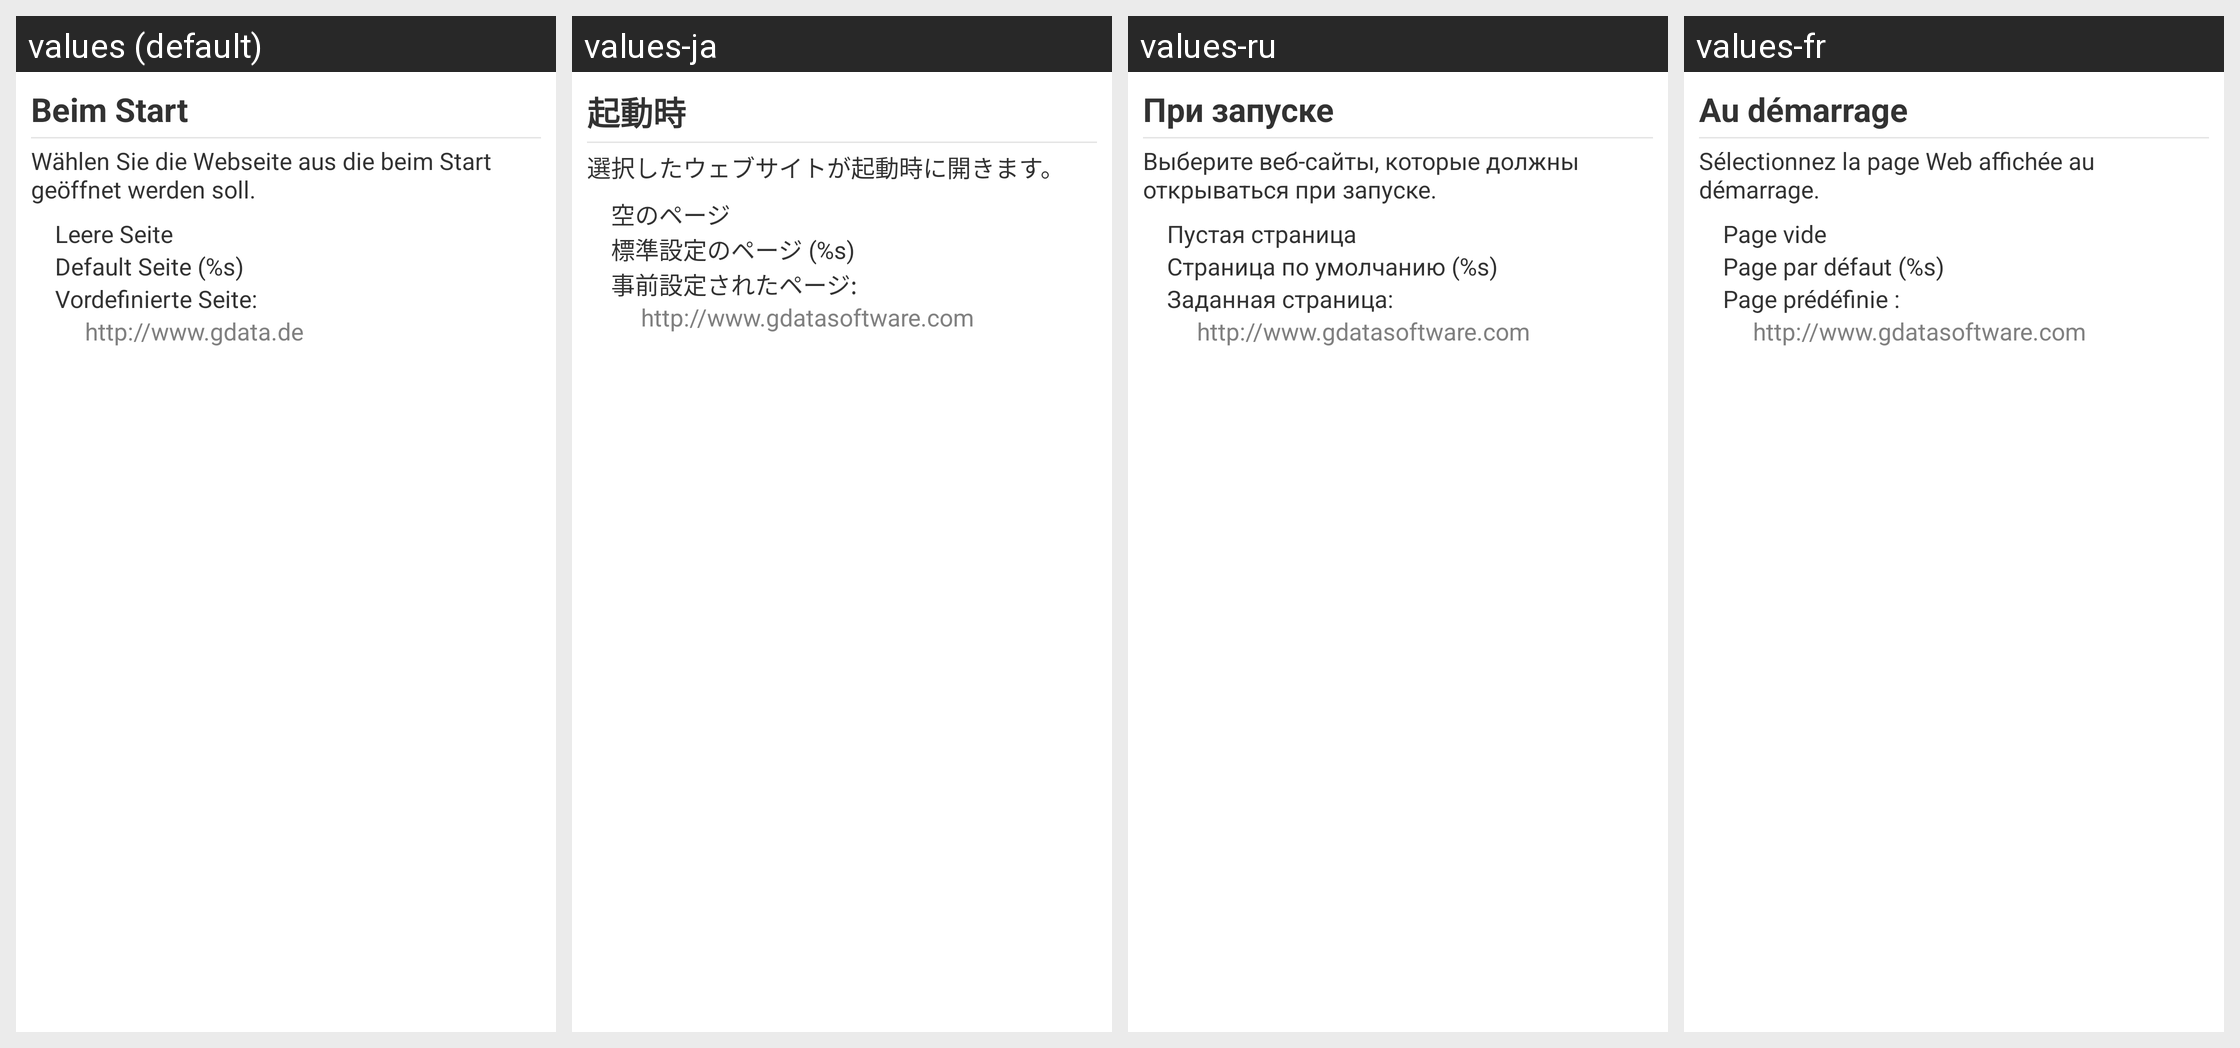

Here is an Android app screen in its default locale and in the app's own translations. Write out the translated-string differences for the strings that appear on this screen.
Android screen res/layout/browser_preference_fragment.xml rendered under 4 locales, left to right: values (default), values-ja, values-ru, values-fr. Device: Nexus 5 (rendered at 1080×1920; each locale shown at half size, 540×960, under a caption strip naming it); theme GDataTheme.
Other locales in the repository, not shown: values-en, values-es, values-hu, values-it, values-nl, values-pl, values-pt, values-pt-rBR, values-tr, values-zh, values-zh-rCN, values-zh-rTW.
Strings drawn on this screen, with the default value and each locale's value (text and hints the layout hard-codes, and strings that could not be matched under every locale, appear in the picture but are not listed):

browser_preferences_title_text
  values: Beim Start
  values-ja: 起動時
  values-ru: При запуске
  values-fr: Au démarrage

browser_preferences_subtitle_text
  values: Wählen Sie die Webseite aus die beim Start geöffnet werden soll.
  values-ja: 選択したウェブサイトが起動時に開きます。
  values-ru: Выберите веб-сайты, которые должны открываться при запуске.
  values-fr: Sélectionnez la page Web affichée au démarrage.

browser_preferences_rb_blank_text
  values: Leere Seite
  values-ja: 空のページ
  values-ru: Пустая страница
  values-fr: Page vide

browser_preferences_rb_default_text
  values: Default Seite (%s)
  values-ja: 標準設定のページ (%s)
  values-ru: Страница по умолчанию (%s)
  values-fr: Page par défaut (%s)

browser_preferences_rb_specific_text
  values: Vordefinierte Seite:
  values-ja: 事前設定されたページ:
  values-ru: Заданная страница:
  values-fr: Page prédéfinie :

browser_about_link_text
  values: http://www.gdata.de
  values-ja: http://www.gdatasoftware.com
  values-ru: http://www.gdatasoftware.com
  values-fr: http://www.gdatasoftware.com
